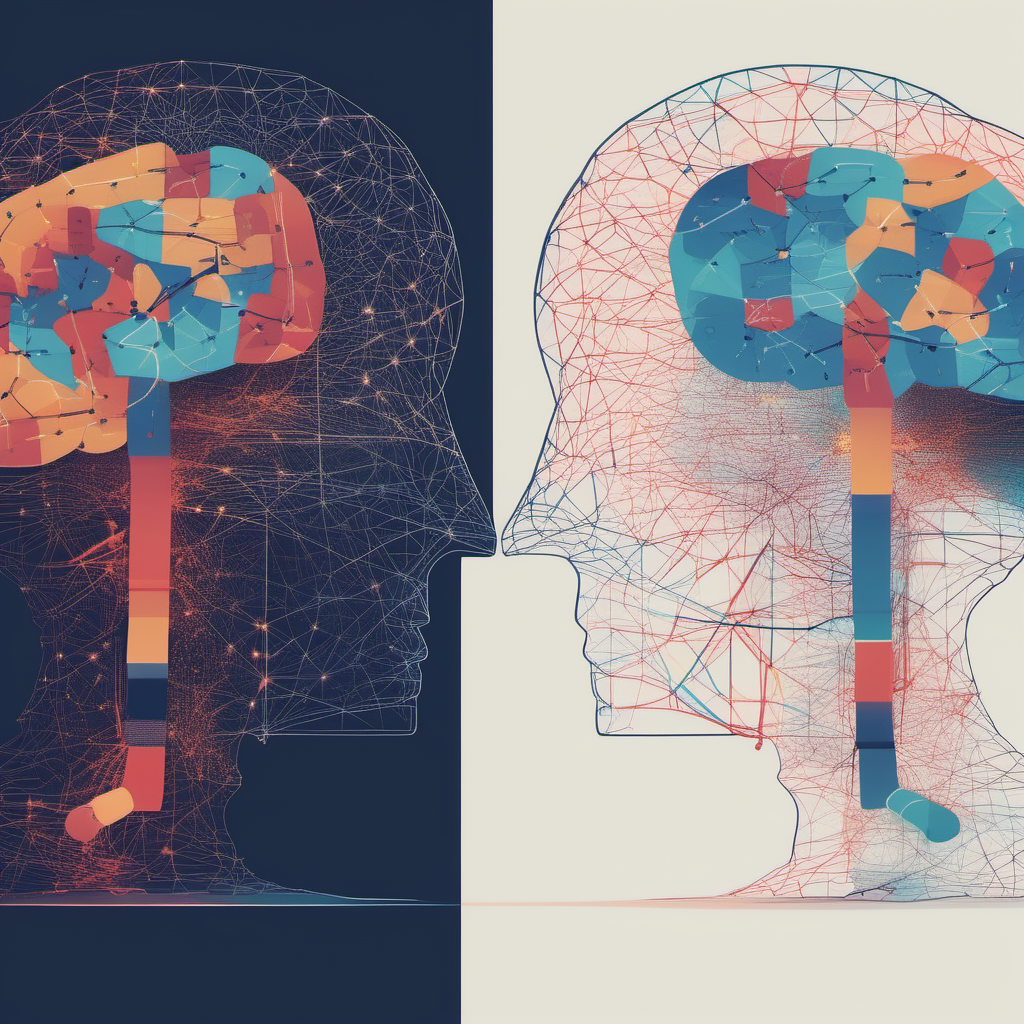
Generation parameters embedded in this image by AUTOMATIC1111 Stable Diffusion web UI or a fork of it (Forge, ...) (PNG 'parameters' text chunk):
stylized left and right brain networks connected
Steps: 40, Sampler: Euler a, CFG scale: 7, Seed: 1162022097, Size: 1024x1024, Model hash: 31e35c80fc, Model: sd_xl_base_1.0, Version: v1.6.0